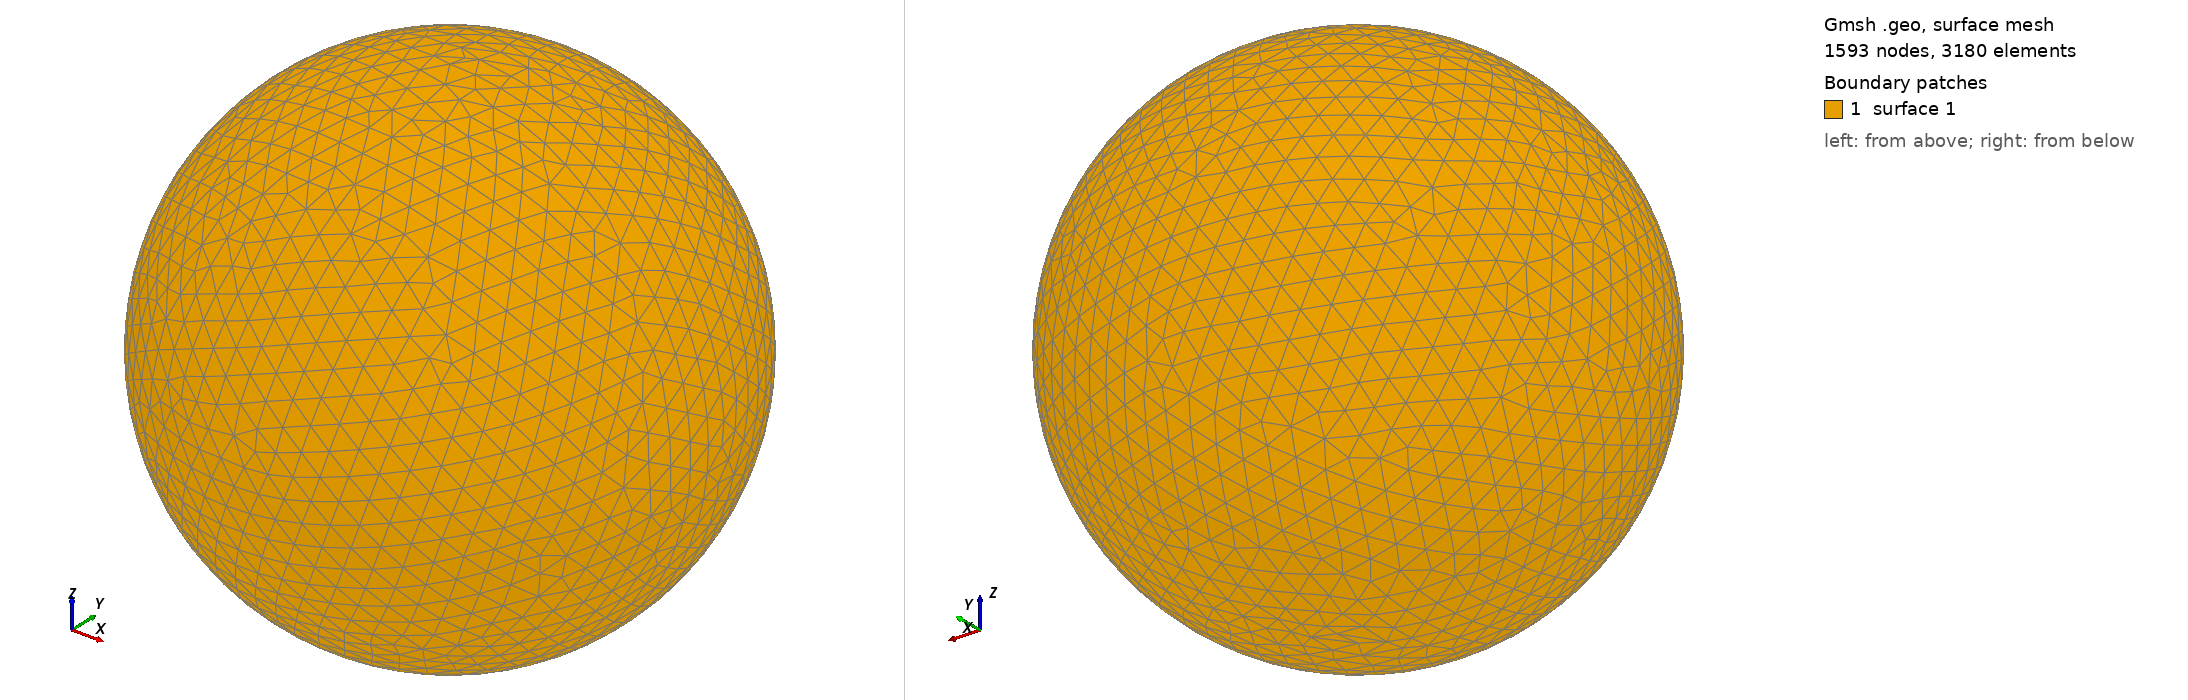

Gmsh geometry script, surface-meshed: 1593 nodes, 3180 surface elements. Boundary patches (legend numbers): 1 surface 1. Left view from above one corner, right view from below the opposite corner. The script declares no physical surfaces, so the legend lists its geometric surfaces. The drawing asked Gmsh for element sizes between 1% and 20% of the model's largest extent; the script's own settings can give other sizes.

=== shot2401.geo (drawn) ===
SetFactory("OpenCASCADE");
Point(1) = {0,0,0,0};
Sphere(1) = {0,0,0,0.46000000};
MeshSize{ PointsOf{ Surface{:}; } } = 0.046000000;
Mesh.ElementOrder=1;
Mesh.Format=39;
